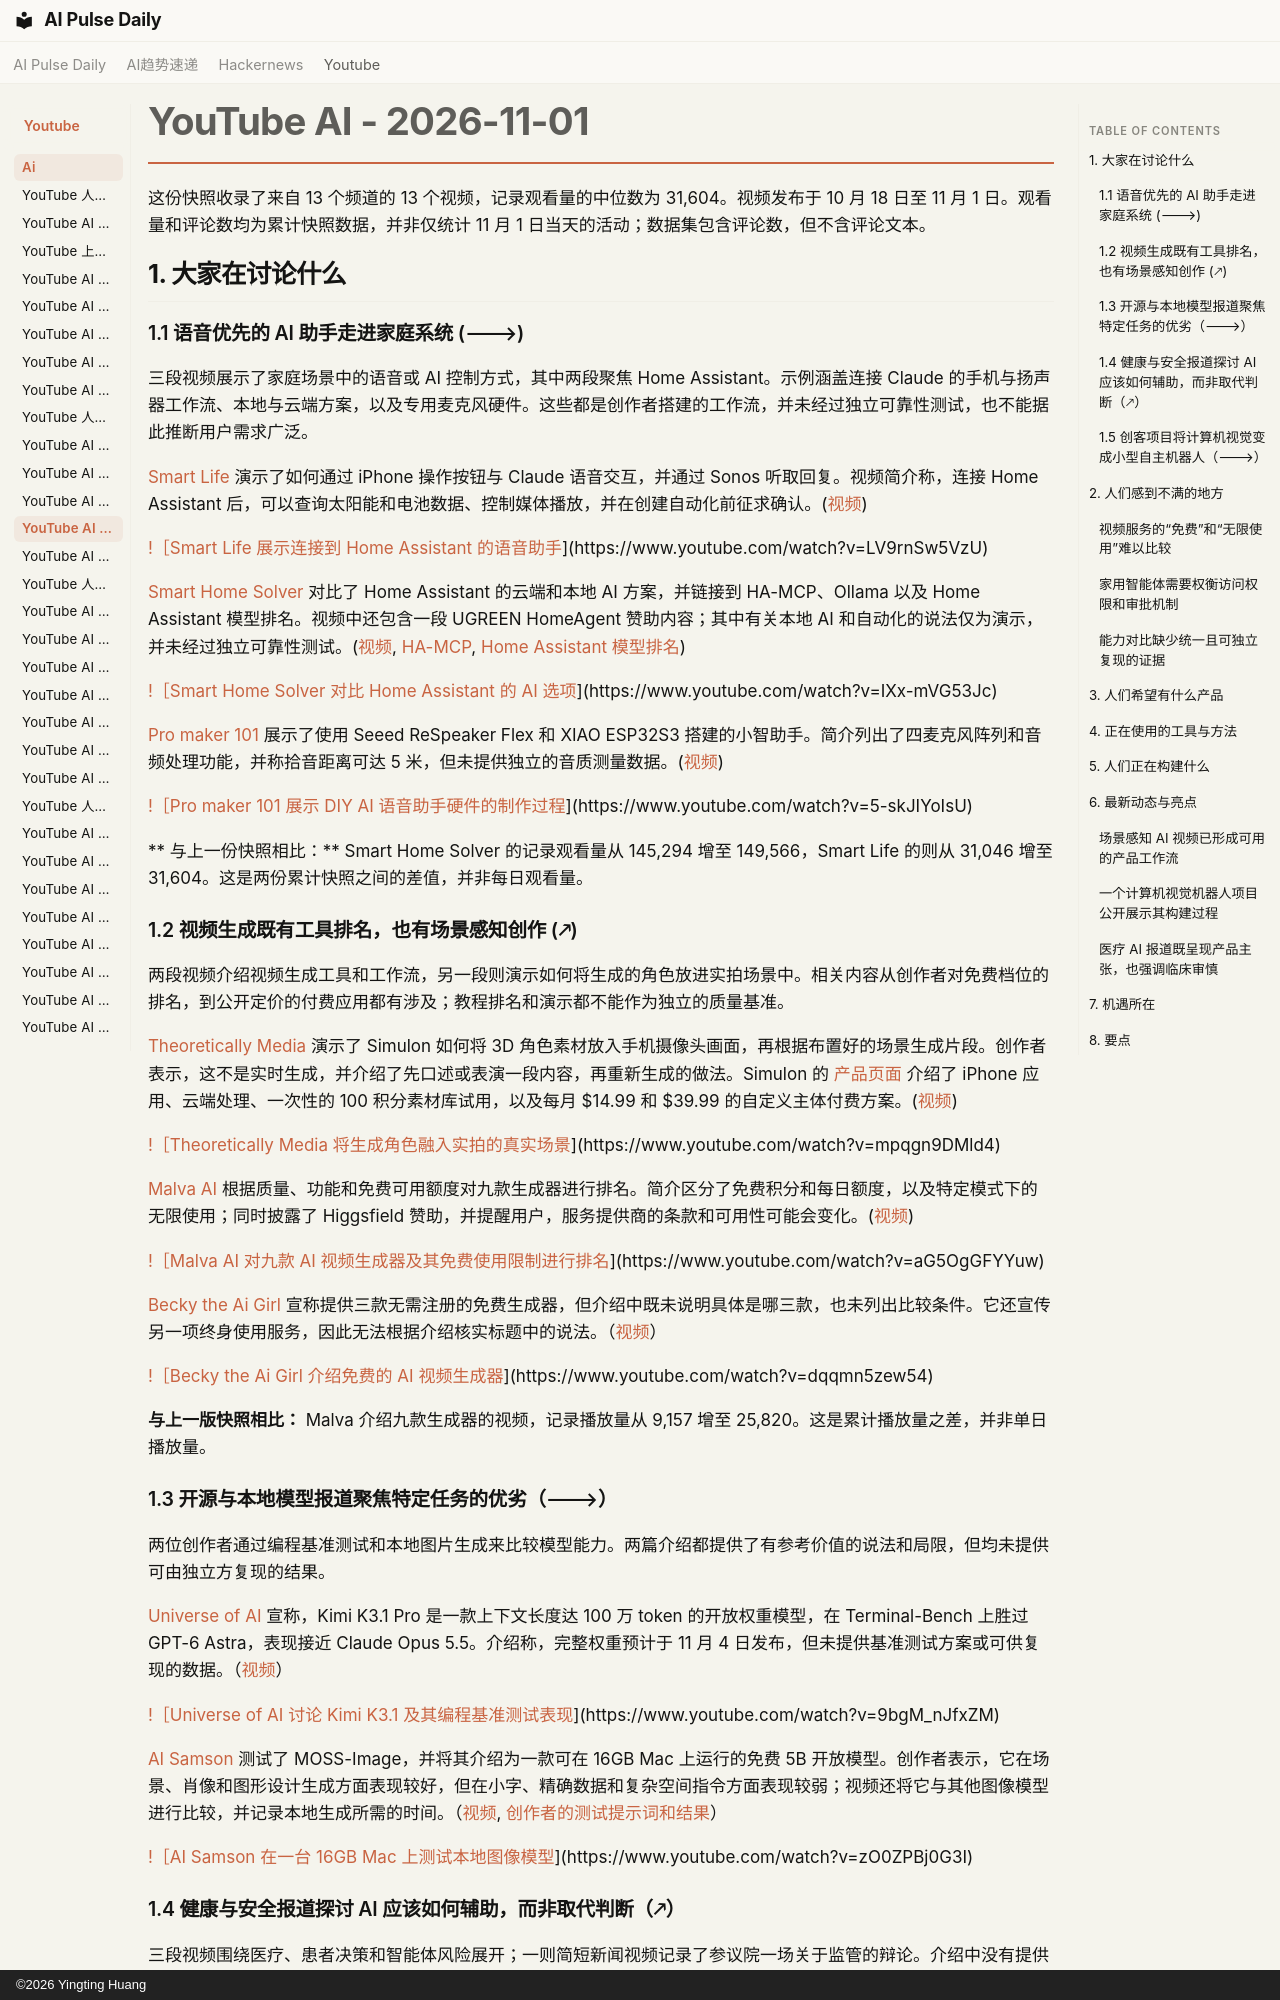

repository: vibewatch/vibewatch.github.io · page: youtube/ai/2026-11-01.zh/index.html · generator: mkdocs · copyright: ©2026 Yingting Huang

# YouTube AI - 2026-11-01

这份快照收录了来自 13 个频道的 13 个视频，记录观看量的中位数为 31,604。视频发布于 10 月 18 日至 11 月 1 日。观看量和评论数均为累计快照数据，并非仅统计 11 月 1 日当天的活动；数据集包含评论数，但不含评论文本。

## 1. 大家在讨论什么

### 1.1 语音优先的 AI 助手走进家庭系统 (🡒)

三段视频展示了家庭场景中的语音或 AI 控制方式，其中两段聚焦 Home Assistant。示例涵盖连接 Claude 的手机与扬声器工作流、本地与云端方案，以及专用麦克风硬件。这些都是创作者搭建的工作流，并未经过独立可靠性测试，也不能据此推断用户需求广泛。

[Smart Life](https://www.youtube.com/channel/UCRuvd240WW_FHECI2yuaK_g) 演示了如何通过 iPhone 操作按钮与 Claude 语音交互，并通过 Sonos 听取回复。视频简介称，连接 Home Assistant 后，可以查询太阳能和电池数据、控制媒体播放，并在创建自动化前征求确认。([视频](https://www.youtube.com/watch?v=LV9rnSw5VzU))

[!［Smart Life 展示连接到 Home Assistant 的语音助手](https://i.ytimg.com/vi/LV9rnSw5VzU/maxresdefault.jpg)](https://www.youtube.com/watch?v=LV9rnSw5VzU)

[Smart Home Solver](https://www.youtube.com/channel/UCwOBG77Tm8cE24FPxHb_abw) 对比了 Home Assistant 的云端和本地 AI 方案，并链接到 HA-MCP、Ollama 以及 Home Assistant 模型排名。视频中还包含一段 UGREEN HomeAgent 赞助内容；其中有关本地 AI 和自动化的说法仅为演示，并未经过独立可靠性测试。([视频](https://www.youtube.com/watch?v=IXx-mVG53Jc), [HA-MCP](https://github.com/homeassistant-ai/ha-mcp), [Home Assistant 模型排名](https://github.com/allenporter/home-assistant-datasets/tree/main/reports))

[!［Smart Home Solver 对比 Home Assistant 的 AI 选项](https://i.ytimg.com/vi/IXx-mVG53Jc/maxresdefault.jpg)](https://www.youtube.com/watch?v=IXx-mVG53Jc)

[Pro maker 101](https://www.youtube.com/channel/UCz7MNU869tyK-WQ2IaqkY_A) 展示了使用 Seeed ReSpeaker Flex 和 XIAO ESP32S3 搭建的小智助手。简介列出了四麦克风阵列和音频处理功能，并称拾音距离可达 5 米，但未提供独立的音质测量数据。([视频](https://www.youtube.com/watch?v=5-skJIYoIsU))

[!［Pro maker 101 展示 DIY AI 语音助手硬件的制作过程](https://i.ytimg.com/vi/5-skJIYoIsU/maxresdefault.jpg)](https://www.youtube.com/watch?v=5-skJIYoIsU)

** 与上一份快照相比：** Smart Home Solver 的记录观看量从 145,294 增至 149,566，Smart Life 的则从 31,046 增至 31,604。这是两份累计快照之间的差值，并非每日观看量。

### 1.2 视频生成既有工具排名，也有场景感知创作 (🡕)

两段视频介绍视频生成工具和工作流，另一段则演示如何将生成的角色放进实拍场景中。相关内容从创作者对免费档位的排名，到公开定价的付费应用都有涉及；教程排名和演示都不能作为独立的质量基准。

[Theoretically Media](https://www.youtube.com/channel/UC9Ryt3XOGYBoAJVsBHNGDzA) 演示了 Simulon 如何将 3D 角色素材放入手机摄像头画面，再根据布置好的场景生成片段。创作者表示，这不是实时生成，并介绍了先口述或表演一段内容，再重新生成的做法。Simulon 的 [产品页面](https://simulon.com/) 介绍了 iPhone 应用、云端处理、一次性的 100 积分素材库试用，以及每月 $14.99 和 $39.99 的自定义主体付费方案。([视频](https://www.youtube.com/watch?v=mpqgn9DMld4))

[!［Theoretically Media 将生成角色融入实拍的真实场景](https://i.ytimg.com/vi/mpqgn9DMld4/maxresdefault.jpg)](https://www.youtube.com/watch?v=mpqgn9DMld4)

[Malva AI](https://www.youtube.com/channel/UCv3ZocWMnZw3aljHs4irOzA) 根据质量、功能和免费可用额度对九款生成器进行排名。简介区分了免费积分和每日额度，以及特定模式下的无限使用；同时披露了 Higgsfield 赞助，并提醒用户，服务提供商的条款和可用性可能会变化。([视频](https://www.youtube.com/watch?v=aG5OgGFYYuw))

[!［Malva AI 对九款 AI 视频生成器及其免费使用限制进行排名](https://i.ytimg.com/vi/aG5OgGFYYuw/maxresdefault.jpg)](https://www.youtube.com/watch?v=aG5OgGFYYuw)

[Becky the Ai Girl](https://www.youtube.com/channel/UCUdNGNsg5Th_U3q1TS35VSw) 宣称提供三款无需注册的免费生成器，但介绍中既未说明具体是哪三款，也未列出比较条件。它还宣传另一项终身使用服务，因此无法根据介绍核实标题中的说法。（[视频](https://www.youtube.com/watch?v=dqqmn5zew54)）

[!［Becky the Ai Girl 介绍免费的 AI 视频生成器](https://i.ytimg.com/vi/dqqmn5zew54/maxresdefault.jpg)](https://www.youtube.com/watch?v=dqqmn5zew54)

**与上一版快照相比：** Malva 介绍九款生成器的视频，记录播放量从 9,157 增至 25,820。这是累计播放量之差，并非单日播放量。
